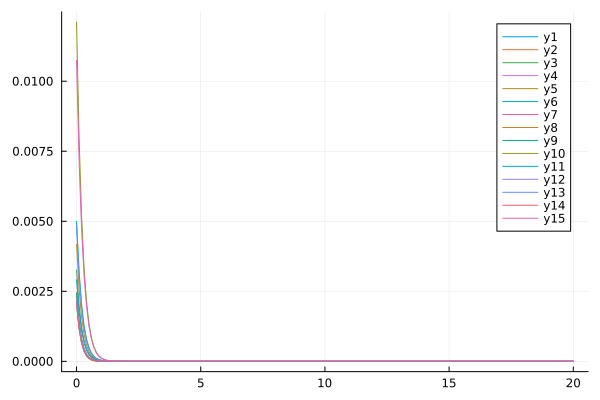

Values plotted in this chart, from the file beside it:
flowtime, whM1R1, whM1R2, whM1R3, whM1R4, whM1R5, whM1R6, whM1R7, whM1R8, whM1R9, whM1R10, whM1R11, whM1R12, whM1R13, whM1R14, whM1R15
0.0, 0.00205, 0.002108, 0.003258, 0.002251, 0.002327, 0.004998, 0.002445, 0.004182, 0.002431, 0.01211, 0.002913, 0.002246, 0.004856, 0.002051, 0.01075
0.1, 0.001166, 0.001244, 0.002016, 0.001307, 0.001333, 0.003235, 0.001428, 0.00261, 0.001397, 0.008047, 0.0018, 0.001327, 0.003095, 0.001169, 0.007209
0.2, 0.0006529, 0.0007249, 0.001235, 0.0007485, 0.0007394, 0.002059, 0.0008215, 0.001605, 0.0007885, 0.005257, 0.001096, 0.0007747, 0.001941, 0.0006587, 0.004761
0.3, 0.0003606, 0.0004178, 0.0007507, 0.000424, 0.0003958, 0.001292, 0.000466, 0.0009739, 0.0004375, 0.003382, 0.0006589, 0.0004479, 0.001201, 0.0003672, 0.003097
0.4, 0.0001967, 0.0002386, 0.0004537, 0.0002379, 0.0002031, 0.0008013, 0.0002612, 0.0005848, 0.0002389, 0.002145, 0.0003922, 0.0002572, 0.0007353, 0.0002028, 0.001986
0.5, 0.0001059, 0.0001352, 0.0002731, 0.0001323, 9.859165666867487e-5, 0.0004917, 0.0001448, 0.0003482, 0.0001284, 0.001344, 0.0002315, 0.0001469, 0.0004462, 0.000111, 0.001256
0.6, 5.627627414988629e-5, 7.61255383320244e-5, 0.0001639, 7.302744046901303e-5, 4.405938037535867e-5, 0.0002992, 7.950556512774407e-5, 0.000206, 6.789584132502863e-5, 0.0008334, 0.0001357, 8.364851035539131e-5, 0.0002691, 6.019688551914295e-5, 0.0007853
0.7, 2.946388066764958e-5, 4.261458936583026e-5, 9.82742373247161e-5, 3.997595651652274e-5, 1.6915895064363836e-5, 0.000181, 4.321636689469506e-5, 0.0001212, 3.521421860703494e-5, 0.0005123, 7.912671049304271e-5, 4.752458928910162e-5, 0.0001616, 3.233838451235707e-5, 0.000486
0.8, 1.5150141657525146e-5, 2.3725970696170315e-5, 5.8880923059951464e-5, 2.170051391484151e-5, 4.265673652093798e-6, 0.0001089, 2.3255432770121904e-5, 7.103388401044012e-5, 1.784012194268288e-5, 0.0003129, 4.595045442301295e-5, 2.6967002725289105e-5, 9.673284827233358e-5, 1.717938640020973e-5, 0.0002982
0.9, 7.609876876111598e-6, 1.3138276578679987e-5, 3.528618638371404e-5, 1.166994590129903e-5, -1.028078033814622e-6, 6.534913018417262e-5, 1.2376769844169493e-5, 4.151835079646342e-5, 8.759421412880849e-6, 0.0001901, 2.6597352861222375e-5, 1.5292559832509267e-5, 5.783816233014732e-5, 9.002619826372065e-6, 0.0001819
1.0, 3.6999231401090237e-6, 7.2337923964554336e-6, 2.116293217486836e-5, 6.206566345865888e-6, -2.7854475327826886e-6, 3.912076217704475e-5, 6.502810700304357e-6, 2.422012760495011e-5, 4.108994591368339e-6, 0.0001152, 1.5355878954403595e-5, 8.670603233310182e-6, 3.457274851053536e-5, 4.635613403130115e-6, 0.0001104
1.1, 1.7125342171364522e-6, 3.957448458510459e-6, 1.270791852340982e-5, 3.255730760636046e-6, -2.9759739183231935e-6, 2.3392059800015975e-5, 3.362679553064154e-6, 1.4111695792027912e-5, 1.7893424917594508e-6, 6.961389917311238e-5, 8.847667376629107e-6, 4.916509064058582e-6, 2.0678172220048583e-5, 2.330937449660586e-6, 6.682859511345863e-5
1.2, 7.29282152884304e-7, 2.1488898676270285e-6, 7.642567350630039e-6, 1.6774802973216949e-6, -2.569149055529452e-6, 1.3981750164525612e-5, 1.703092945405316e-6, 8.216547565667019e-6, 6.742462435492901e-7, 4.204570344198232e-5, 5.089406671249576e-6, 2.7884539641390078e-6, 1.2383460471858985e-5, 1.132831758341752e-6, 4.038304587363785e-5
1.3, 2.615373050385496e-7, 1.1562832121713026e-6, 4.604382291600693e-6, 8.434096730076543e-7, -2.0122827528392063e-6, 8.358998693779796e-6, 8.380701250418088e-7, 4.782938772277256e-6, 1.6784856405100614e-7, 2.5396788600180266e-5, 2.923497829587034e-6, 1.5819255424063538e-6, 7.429216133359753e-6, 5.222907425925316e-7, 2.439022358712834e-5
1.4, 5.2506765253463746e-8, 6.151172594576931e-7, 2.7793415020620598e-6, 4.0932514813532987e-7, -1.4908190713778375e-6, 5.000983305806103e-6, 3.95136305835955e-7, 2.7844531497837756e-6, -4.0184353536894316e-8, 1.535245184799177e-5, 1.6772733126203542e-6, 8.976493986731874e-7, 4.466568850241424e-6, 2.1969867968663144e-7, 1.4736544622499401e-5
1.5, -3.0763908990017344e-8, 3.2242775903877207e-7, 1.6811201447314984e-6, 1.8798652670677708e-7, -1.0656855949562844e-6, 2.9951972957510355e-6, 1.7371232906479674e-7, 1.6215627172530278e-6, -1.0838497843614182e-7, 9.292949190526763e-6, 9.611708459364214e-7, 5.094246984606753e-7, 2.6918142031170762e-6, 7.579528253263391e-8, 8.913170442190239e-6
1.6, -5.579740691471484e-8, 1.6569191472007317e-7, 1.0189938314246795e-6, 7.832011844112189e-8, -7.432053396979494e-7, 1.7963285262088235e-6, 6.67691636333931e-8, 9.448375200479632e-7, -1.1569908594375164e-7, 5.634792676455684e-6, 5.501619514846859e-7, 2.8909265651336915e-7, 1.626398305543753e-6, 1.1801566307650795e-8, 5.399360943744874e-6
1.7, -5.599254832070158e-8, 8.281868603412763e-8, 6.189788336674542e-7, 2.6265583488948155e-8, -5.091189886135762e-7, 1.079012864314636e-6, 1.780607449610855e-8, 5.508943976249932e-7, -1.0004170392584477e-7, 3.4235004842544703e-6, 3.1451557824081024e-7, 1.6401704563918804e-7, 9.852794923289608e-7, -1.3263117161511894e-8, 3.277026138102286e-6
1.8, -4.724360090581974e-8, 3.9727074466710164e-8, 3.768043596089038e-7, 3.2371582915170166e-9, -3.4411638302685396e-7, 6.492522802460698e-7, -2.6100263569148134e-9, 3.2144594815427824e-7, -7.862709399277234e-8, 2.08453154961802e-6, 1.795547822517228e-7, 9.300965375270277e-8, 5.984922946865659e-7, -2.0308163385447056e-8, 1.9931865044393357e-6
1.9, -3.666194461448158e-8, 1.782732734556898e-8, 2.2987289241857143e-7, -5.658951551808641e-9, -2.302035427562895e-7, 3.9137430480464116e-7, -9.54958765071856e-9, 1.877165326140353e-7, -5.853199071244104e-8, 1.2721450460869695e-6, 1.0234591021431441e-7, 5.270207346433856e-8, 3.6452029827934464e-7, -1.971737451992005e-8, 1.2150935648454591e-6
2.0, -2.7088269470311077e-8, 7.056674881425096e-9, 1.4053370075003902e-7, -8.030470206917237e-9, -1.527583516097325e-7, 2.3637073300943182e-7, -1.0549850767226643e-8, 1.0971544862112869e-7, -4.208342919739462e-8, 7.781685540443856e-7, 5.8230639153337926e-8, 2.982919425999662e-8, 2.2260370375748932e-7, -1.6444659934739996e-8, 7.425023176524114e-7
2.1, -1.9383665660337194e-8, 2.0198753766800907e-9, 8.609502480935527e-8, -7.656838008682114e-9, -1.007159108830797e-7, 1.430329845666709e-7, -9.254999160261124e-9, 6.418167307889586e-8, -2.953939439270069e-8, 4.771104269711759e-7, 3.3059804377402375e-8, 1.6857779451774568e-8, 1.3628990017648685e-7, -1.2704911345318668e-8, 4.548011169944751e-7
2.2, -1.3563194828918457e-8, -1.4052907179313987e-10, 5.285187874737035e-8, -6.339435968473504e-9, -6.605891318859237e-8, 8.672191642502695e-8, -7.336744345915753e-9, 3.757794985161823e-8, -2.0375858619558488e-8, 2.931953462119578e-7, 1.8721653392827622e-8, 9.508417996362196e-9, 8.365292774312042e-8, -9.375168917161757e-9, 2.792369316356676e-7
2.3, -9.335801306745009e-9, -9.136540624062396e-10, 3.2509064275983945e-8, -4.880799541607828e-9, -4.3144090213800666e-8, 5.2683340462973894e-8, -5.494748462321669e-9, 2.202063112624301e-8, -1.387130650614272e-8, 1.805769554872706e-7, 1.056993448196945e-8, 5.349783575526342e-9, 5.146892199316215e-8, -6.710617796655525e-9, 1.7184275138492563e-7
2.4, -6.3462732919405994e-9, -1.0586040092509575e-9, 2.0034785098630864e-8, -3.595506283784816e-9, -2.8079782586041315e-8, 3.206751022183384e-8, -3.969048688073255e-9, 1.2914961622547669e-8, -9.347327637646033e-9, 1.1145546086229284e-7, 5.9460165480183576e-9, 3.0006365784309188e-9, 3.174038478835765e-8, -4.700951726162855e-9, 1.0599052471936075e-7
2.5, -4.2722160880404874e-9, -9.5035674124518e-10, 1.237011828046191e-8, -2.5716485271380206e-9, -1.822247190226101e-8, 1.9556708517676336e-8, -2.7965453903616857e-9, 7.580752890243245e-9, -6.248028214231042e-9, 6.893436706826157e-8, 3.3303274145590757e-9, 1.6765433601024227e-9, 1.9617201800047213e-8, -3.240959227758197e-9, 6.551558385922089e-8
2.6, -2.853725830769431e-9, -7.654633495600443e-10, 7.651445003894522e-9, -1.801096332027612e-9, -1.1796940075365223e-8, 1.1949569815876057e-8, -1.935182011091969e-9, 4.453223090549081e-9, -4.149162996782661e-9, 4.271930068515907e-8, 1.8554834826735301e-9, 9.322736784768976e-10, 1.2149912684683776e-8, -2.20721587044655e-9, 4.058113734036945e-8
2.7, -1.8942288402470782e-9, -5.80572228738881e-10, 4.740936620890974e-9, -1.2418475107392588e-9, -7.621631569474961e-9, 7.315082839077131e-9, -1.3210398328306438e-9, 2.6179712481920427e-9, -2.740640676126323e-9, 2.6523030780668827e-8, 1.0271467467096731e-9, 5.153528343835323e-10, 7.540040292086479e-9, -1.4887862402108357e-9, 2.518626290255203e-8
2.8, -1.2508295672142566e-9, -4.2389085442879333e-10, 2.9424291777532395e-9, -8.460014115118893e-10, -4.915641054325012e-9, 4.486202343952689e-9, -8.923327133707573e-10, 1.5401669845849059e-9, -1.8022439252099537e-9, 1.649639246358592e-8, 5.641064877621517e-10, 2.827924756211699e-10, 4.688048781264971e-9, -9.964564263041172e-10, 1.56610148632511e-8
2.9, -8.224043195176578e-10, -3.015000763383969e-10, 1.8291061558010924e-9, -5.708807796129145e-10, -3.165765946395571e-9, 2.7562043969563697e-9, -5.977210921614554e-10, 9.067061475548937e-10, -1.1807452808332971e-9, 1.0277274568477167e-8, 3.0674550744114325e-10, 1.537471440321867e-10, 2.920000156483929e-9, -6.627307087761688e-10, 9.75549260537455e-9
3.0, -5.387548631355832e-10, -2.1040916136565077e-10, 1.1387611617304107e-9, -3.8228956048441696e-10, -2.0362788223364383e-9, 1.6962732350103902e-9, -3.976738027984574e-10, 5.341260031189225e-10, -7.711317930777559e-10, 6.412792731113559e-9, 1.6470297900934588e-10, 8.260495849982414e-11, 1.8218031377843601e-9, -4.384690880348111e-10, 6.087073408162433e-9
3.1, -3.518468526857811e-10, -1.4474338808040071e-10, 7.099981464350635e-10, -2.543974179882203e-10, -1.3083779840749918e-9, 1.0457063897783439e-9, -2.6311057127534044e-10, 3.1483378315656736e-10, -5.022637045930278e-10, 4.007329405588414e-9, 8.698631897680741e-11, 4.37016724318236e-11, 1.138425934972955e-9, -2.888226438552426e-10, 3.804133166275367e-9
3.2, -2.2917436518997583e-10, -9.846155792544043e-11, 4.4328490527268854e-10, -1.6840972785904518e-10, -8.39908190600864e-10, 6.45699053811165e-10, -1.7327633386457824e-10, 1.8567820798258767e-10, -3.2638504319713954e-10, 2.5076176792638656e-9, 4.492837558963932e-11, 2.264520038838739e-11, 7.124451440125335e-10, -1.8954205804770362e-10, 2.3809472473682505e-9
3.3, -1.4893162451660025e-10, -6.638208238248476e-11, 2.7712814508974725e-10, -1.1099841172475255e-10, -5.387505450527173e-10, 3.9933116384972313e-10, -1.1367105721812237e-10, 1.0956293490145884e-10, -2.1167026750077603e-10, 1.5711859839154498e-9, 2.248659025555409e-11, 1.1398022944466162e-11, 4.464796493614282e-10, -1.239929959724985e-10, 1.492283249311322e-9
3.4, -9.659348207957354e-11, -4.442993558617569e-11, 1.7346892559353623e-10, -7.288678795587225e-11, -3.4534021277178325e-10, 2.473401976288573e-10, -7.43234755138706e-11, 6.468002133259372e-11, -1.3703575561003514e-10, 9.856375630305439e-10, 1.0733032357179956e-11, 5.494290323538393e-12, 2.8016737713521576e-10, -8.089055642584773e-11, 9.365314468955135e-10
3.5, -6.254011323571502e-11, -2.9559018540895064e-11, 1.0871217710509569e-10, -4.77084619089719e-11, -2.2123268190995778e-10, 1.5342288538029133e-10, -4.84590289771097e-11, 3.8199757177024635e-11, -8.858242003345942e-11, 6.190069820127277e-10, 4.732809740684235e-12, 2.4682795609453195e-12, 1.760204068471627e-10, -5.264607101387563e-11, 5.884736086148641e-10
3.6, -4.043077796633647e-11, -1.956676781202047e-11, 6.820606719409581e-11, -3.1141994081318494e-11, -1.416535494325426e-10, 9.530043737497095e-11, -3.1518510094050427e-11, 2.256911964178334e-11, -5.7184893890462453e-11, 3.891613335282406e-10, 1.7810022797371918e-12, 9.692642371566395e-13, 1.1071431509257623e-10, -3.419271271117701e-11, 3.701952476231716e-10
3.7, -2.6102779489349592e-11, -1.2897294945670421e-11, 4.2838063498843725e-11, -2.027957326800102e-11, -9.065884004131425e-11, 5.927673891903688e-11, -2.045687870935167e-11, 1.333862829856373e-11, -3.6872605443975205e-11, 2.44899967204966e-10, 4.1055284183711104e-13, 2.6461900431584945e-13, 6.971197725359849e-11, -2.216723582246786e-11, 2.3313173717825506e-10
3.8, -1.683254526069077e-11, -8.47028310610441e-12, 2.6932287340912337e-11, -1.3178430528252601e-11, -5.799916900004452e-11, 3.691763238922517e-11, -1.3252965692619714e-11, 7.885485710343455e-12, -2.375055843282868e-11, 1.5425654752449764e-10, -1.6353380818496588e-13, -3.800391303401876e-14, 4.393829961062233e-11, -1.4348083873394558e-11, 1.4696297667650353e-10
3.9, -1.0843235816700034e-11, -5.545439930578723e-12, 1.6948401381091296e-11, -8.548136970827144e-12, -3.709225753532712e-11, 2.302073511986075e-11, -8.572066816018207e-12, 4.66276714872578e-12, -1.528417264922821e-11, 9.7244947415122e-11, -3.5389020784980137e-13, -1.4524065487177202e-13, 2.7719309993960135e-11, -9.273866487535466e-12, 9.27302583720708e-11
4.0, -6.97852955238772e-12, -3.620705242266121e-12, 1.0675120587236899e-11, -5.535742445113268e-12, -2.3714431358522156e-11, 1.4371970892561867e-11, -5.536566859750855e-12, 2.757612190398415e-12, -9.82770183130794e-12, 6.135267357841638e-11, -3.7222305055976434e-13, -1.6348187362408476e-13, 1.750240393545651e-11, -5.986612985121117e-12, 5.856183752503923e-11
4.1, -4.487537589983815e-12, -2.3584106132364793e-12, 6.729500189318402e-12, -3.579785530778255e-12, -1.515743577854309e-11, 8.982591227852044e-12, -3.571491186525769e-12, 1.6310667296698328e-12, -6.314544683078829e-12, 3.8736381401889615e-11, -3.2344621983624373e-13, -1.457715795141721e-13, 1.1060214046275535e-11, -3.860240723381619e-12, 3.7013653834872816e-11
4.2, -2.8835610060215037e-12, -1.5329949243593e-12, 4.2455816754545215e-12, -2.3119783882420734e-12, -9.685808256179973e-12, 5.6202021993448304e-12, -2.301304350076438e-12, 9.647898515483877e-13, -4.054575758871581e-12, 2.4473798599119456e-11, -2.568448175331232e-13, -1.1729693461208705e-13, 6.994487382135647e-12, -2.4866350898535776e-12, 2.3412035581062862e-11
4.3, -1.851654992384893e-12, -9.946349617762277e-13, 2.6804970709269547e-12, -1.4914742651853303e-12, -6.188065014768701e-12, 3.5200156252765648e-12, -1.4813818106033602e-12, 5.706736041188525e-13, -2.601904087307782e-12, 1.5472470040519956e-11, -1.9352588296014112e-13, -8.907346388073626e-14, 4.426416357187236e-12, -1.6003655936618312e-12, 1.4819166002885946e-11
4.4, -1.188310393391567e-12, -6.442870859695903e-13, 1.6935482221526821e-12, -9.611802094249828e-13, -3.95269208173045e-12, 2.206772242392529e-12, -9.527401215987172e-13, 3.375253843203994e-13, -1.6688039025202553e-12, 9.7875594868967e-12, -1.408984083941828e-13, -6.517585876010845e-14, 2.8030545655546617e-12, -1.0291419216358876e-12, 9.386303042155445e-12
4.5, -7.621916991548496e-13, -4.167407671945999e-13, 1.0706935752006202e-12, -6.188654279822875e-13, -2.5244057451754276e-12, 1.3847432187256907e-12, -6.122609023962576e-13, 1.9959782778794767e-13, -1.0698186348355357e-12, 6.194803801927851e-12, -1.0013795510405718e-13, -4.647694920539689e-14, 1.776127015628584e-12, -6.613249983928777e-13, 5.948833466366838e-12
4.6, -4.886362465001155e-13, -2.6920984306154287e-13, 6.773302533879589e-13, -3.981344054828432e-13, -1.6119858528043403e-12, 8.696790216911814e-13, -3.931772333186996e-13, 1.1800494499679456e-13, -6.855291387177546e-13, 3.9228544866299e-12, -6.991136043634544e-14, -3.252327810466026e-14, 1.1260591626842721e-12, -4.2468688546278375e-13, 3.772393433391679e-12
4.7, -3.1312258913310844e-13, -1.7370524947288186e-13, 4.2873266027989475e-13, -2.559412543393081e-13, -1.0292148636100637e-12, 5.466465851713448e-13, -2.5232532799041006e-13, 6.974300894501e-14, -4.3910706836152734e-13, 2.4853218031378903e-12, -4.81455590454995e-14, -2.2434113810961758e-14, 7.142921407078351e-13, -2.725612679871235e-13, 2.39349648167196e-12
4.8, -2.0057106499992427e-13, -1.1196524987131068e-13, 2.715235775915528e-13, -1.6442162568938946e-13, -6.570518918165222e-13, 3.4386880347871114e-13, -1.6183827098654613e-13, 4.1201638971613003e-14, -2.8116391249577334e-13, 1.5752671848866705e-12, -3.280021135342125e-14, -1.53011711525875e-14, 4.5331689698496924e-13, -1.7483361646502455e-13, 1.519368484548716e-12
4.9, -1.2842906095115416e-13, -7.210191790452136e-14, 1.7204749382428482e-13, -1.055633388317632e-13, -4.1941833173807164e-13, 2.1647050445902624e-13, -1.0374654379226797e-13, 2.4327331351286204e-14, -1.7997308612663853e-13, 9.9885714899202e-13, -2.2152057746179044e-14, -1.0342009089937568e-14, 2.8782220303996073e-13, -1.1209152038678039e-13, 9.649235039431854e-13
5.0, -8.220794424368526e-14, -4.639201466047884e-14, 1.0906734889922577e-13, -6.773720858339433e-14, -2.6770344715303803e-13, 1.363661412267011e-13, -6.647517600729727e-14, 1.435450740162447e-14, -1.151667466503788e-13, 6.336033210590543e-13, -1.4854001189966942e-14, -6.9384678643595275e-15, 1.8282223784908307e-13, -7.183346684405324e-14, 6.130671800335515e-13
5.1, -5.260567008082194e-14, -2.982685896678026e-14, 6.917248167511735e-14, -4.3443350001248324e-14, -1.7085334802867887e-13, 8.596052139071855e-14, -4.257531689375614e-14, 8.463257928020519e-15, -7.367660214034537e-14, 4.0205424156978573e-13, -9.901050151515518e-15, -4.626411207654991e-15, 1.1617241939494052e-13, -4.601552556759676e-14, 3.8966874534213197e-13
5.2, -3.365357142774459e-14, -1.9163320958064507e-14, 4.388857876336164e-14, -2.7849711355734223e-14, -1.0903343329866943e-13, 5.422002871327206e-14, -2.725748964243005e-14, 4.9851335534158095e-15, -4.7122171340750847e-14, 2.5520786335126175e-13, -6.566460259224975e-15, -3.0688101488854443e-15, 7.384722350827184e-14, -2.946598177625538e-14, 2.477668565312439e-13
5.3, -2.1523851937860234e-14, -1.2304406070134662e-14, 2.785719335759723e-14, -1.7845840479943964e-14, -6.95770194969653e-14, 3.421944291326685e-14, -1.7444505244862393e-14, 2.933134794185411e-15, -3.013168796494001e-14, 1.6204494484263318e-13, -4.336257709638475e-15, -2.0266398258751013e-15, 4.695816376262933e-14, -1.886211415869131e-14, 1.5759398090827034e-13
5.4, -1.3762852143355933e-14, -7.89590435644391e-15, 1.7688039828169896e-14, -1.1431099904318236e-14, -4.439609929838999e-14, 2.160845016121106e-14, -1.116066291605367e-14, 1.7235317374246625e-15, -1.9263377603602777e-14, 1.0291993504248999e-13, -2.852938988092728e-15, -1.3333199408671275e-15, 2.9869180282943334e-14, -1.2070501874733395e-14, 1.0027074672409395e-13
5.5, -8.798426280135844e-15, -5.064266732519381e-15, 1.1234870390096216e-14, -7.319610280001502e-15, -2.832691417787576e-14, 1.3652039404603874e-14, -7.138256945552331e-15, 1.011212593909263e-15, -1.2312883561412206e-14, 6.538487807632262e-14, -1.8710117911380392e-15, -8.74307920851438e-16, 1.9004697539362106e-14, -7.722131047180664e-15, 6.381712616585287e-14
5.6, -5.623637921378983e-15, -3.2465688193682538e-15, 7.138263989860052e-15, -4.685432387780322e-15, -1.8073052207202194e-14, 8.629409986470735e-15, -4.564322468408758e-15, 5.922309443225756e-16, -7.868868995228224e-15, 4.154901833044898e-14, -1.2236123788180883e-15, -5.716752557043722e-16, 1.2095253041058793e-14, -4.938967729417519e-15, 4.0627439863360935e-14
5.7, -3.593788209309341e-15, -2.0803858737750053e-15, 4.536741959365402e-15, -2.99836705923026e-15, -1.1530379863344654e-14, 5.45709424145066e-15, -2.9177793806457674e-15, 3.4612808855472134e-16, -5.028011503483445e-15, 2.640841077013593e-14, -7.982562690898254e-16, -3.7285697540852746e-16, 7.699753346484697e-15, -3.158142718196145e-15, 2.5870950022606706e-14
5.8, -2.2962371423814e-15, -1.3325715566320493e-15, 2.8841236144712156e-15, -1.9182441206852348e-15, -7.355927990286894e-15, 3.4524418094933945e-15, -1.8647888397238737e-15, 2.018038352937829e-16, -3.2123087113484317e-15, 1.6788611107686636e-14, -5.196335426893386e-16, -2.426452790164917e-16, 4.902737625805482e-15, -2.018981552720159e-15, 1.647813633952117e-14
5.9, -1.4669519013894984e-15, -8.532556012054538e-16, 1.8339768392044756e-15, -1.2269205496998977e-15, -4.692613037427651e-15, 2.185064639037647e-15, -1.1915606421179813e-15, 1.1732523841019732e-16, -2.0520146291631077e-15, 1.0675094472024152e-14, -3.3760973515897754e-16, -1.5759696831921917e-16, 3.1224331401886355e-15, -1.2904633793878623e-15, 1.0497822914372609e-14
... 141 more rows
